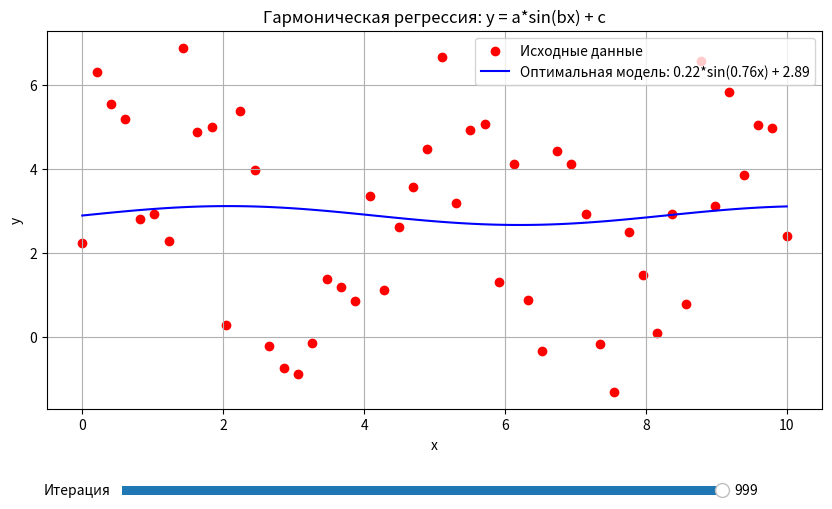

This figure's Python source:
import numpy as np
import matplotlib.pyplot as plt
from matplotlib.widgets import Slider


a_true = 2.0  # Истинное значение амплитуды
b_true = 1.5  # Истинное значение частоты
c_true = 3.0  # Истинное значение смещения


np.random.seed(42)
x_min, x_max, points = 0, 10, 50
x = np.linspace(x_min, x_max, points)
e = np.random.uniform(-3, 3, points)
y = a_true * np.sin(b_true * x) + c_true + e



def calculate_mse(a, b, c, x, y):
    y_pred = a * np.sin(b * x) + c
    return np.mean((y_pred - y) ** 2)



def dJ_da(a, b, c, x, y):
    return 2 * np.mean((a * np.sin(b * x) + c - y) * np.sin(b * x))


def dJ_db(a, b, c, x, y):
    return 2 * np.mean((a * np.sin(b * x) + c - y) * a * x * np.cos(b * x))


def dJ_dc(a, b, c, x, y):
    return 2 * np.mean(a * np.sin(b * x) + c - y)



def gradient_descent(x, y, learning_rate=0.01, epochs=1000):

    a = 1.0
    b = 1.0
    c = 1.0

    history = []

    for epoch in range(epochs):
        grad_a = dJ_da(a, b, c, x, y)
        grad_b = dJ_db(a, b, c, x, y)
        grad_c = dJ_dc(a, b, c, x, y)


        a -= learning_rate * grad_a
        b -= learning_rate * grad_b
        c -= learning_rate * grad_c


        mse = calculate_mse(a, b, c, x, y)
        history.append({'epoch': epoch, 'a': a, 'b': b, 'c': c, 'mse': mse})

    return a, b, c, history


learning_rate = 0.01
epochs = 1000
a_opt, b_opt, c_opt, history = gradient_descent(x, y, learning_rate, epochs)


fig, ax = plt.subplots(figsize=(10, 6))
plt.subplots_adjust(bottom=0.25)


scatter = ax.scatter(x, y, color='red', label='Исходные данные')


x_fit = np.linspace(x_min, x_max, 100)
y_fit = a_opt * np.sin(b_opt * x_fit) + c_opt
line, = ax.plot(x_fit, y_fit, 'b-', label=f'Оптимальная модель: {a_opt:.2f}*sin({b_opt:.2f}x) + {c_opt:.2f}')

ax.set_xlabel('x')
ax.set_ylabel('y')
ax.set_title('Гармоническая регрессия: y = a*sin(bx) + c')
ax.legend()
ax.grid(True)


ax_slider = plt.axes([0.2, 0.1, 0.6, 0.03])
slider = Slider(ax_slider, 'Итерация', 0, epochs - 1, valinit=epochs - 1, valstep=1)


def update(val):
    iteration = int(slider.val)
    params = history[iteration]
    y_fit = params['a'] * np.sin(params['b'] * x_fit) + params['c']
    line.set_ydata(y_fit)
    line.set_label(f'Итерация {iteration}: a={params["a"]:.2f}, b={params["b"]:.2f}, c={params["c"]:.2f}')
    ax.legend()
    fig.canvas.draw_idle()


slider.on_changed(update)
plt.show()

print(f"Оптимальные параметры:")
print(f"a = {a_opt:.4f}")
print(f"b = {b_opt:.4f}")
print(f"c = {c_opt:.4f}")
print(f"Минимальная MSE = {calculate_mse(a_opt, b_opt, c_opt, x, y):.4f}")
